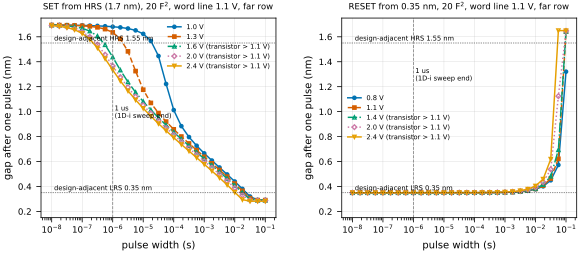

Values plotted in this chart, from the file beside it:
direction, amplitude_v, width_s, gap_out_nm
set, 1.0, 1e-08, 1.695
set, 1.0, 1.778e-08, 1.694
set, 1.0, 3.162e-08, 1.693
set, 1.0, 5.623e-08, 1.692
set, 1.0, 1e-07, 1.691
set, 1.0, 1.778e-07, 1.689
set, 1.0, 3.162e-07, 1.687
set, 1.0, 5.623e-07, 1.685
set, 1.0, 1e-06, 1.681
set, 1.0, 1.778e-06, 1.675
set, 1.0, 3.162e-06, 1.666
set, 1.0, 5.623e-06, 1.651
set, 1.0, 1e-05, 1.623
set, 1.0, 1.778e-05, 1.567
set, 1.0, 3.162e-05, 1.446
set, 1.0, 5.623e-05, 1.222
set, 1.0, 0.0001, 1.013
set, 1.0, 0.0001778, 0.8835
set, 1.0, 0.0003162, 0.7961
set, 1.0, 0.0005623, 0.7266
set, 1.0, 0.001, 0.6653
set, 1.0, 0.001778, 0.6079
set, 1.0, 0.003162, 0.5521
set, 1.0, 0.005623, 0.4965
set, 1.0, 0.01, 0.4397
set, 1.0, 0.01778, 0.3807
set, 1.0, 0.03162, 0.3193
set, 1.0, 0.05623, 0.2922
set, 1.0, 0.1, 0.2919
set, 1.3, 1e-08, 1.694
set, 1.3, 1.778e-08, 1.694
set, 1.3, 3.162e-08, 1.693
set, 1.3, 5.623e-08, 1.691
set, 1.3, 1e-07, 1.688
set, 1.3, 1.778e-07, 1.683
set, 1.3, 3.162e-07, 1.676
set, 1.3, 5.623e-07, 1.662
set, 1.3, 1e-06, 1.635
set, 1.3, 1.778e-06, 1.584
set, 1.3, 3.162e-06, 1.483
set, 1.3, 5.623e-06, 1.325
set, 1.3, 1e-05, 1.176
set, 1.3, 1.778e-05, 1.07
set, 1.3, 3.162e-05, 0.9886
set, 1.3, 5.623e-05, 0.9199
set, 1.3, 0.0001, 0.858
set, 1.3, 0.0001778, 0.8002
set, 1.3, 0.0003162, 0.7448
set, 1.3, 0.0005623, 0.6909
set, 1.3, 0.001, 0.6379
set, 1.3, 0.001778, 0.5853
set, 1.3, 0.003162, 0.5323
set, 1.3, 0.005623, 0.4784
set, 1.3, 0.01, 0.4228
set, 1.3, 0.01778, 0.3645
set, 1.3, 0.03162, 0.3062
set, 1.3, 0.05623, 0.2906
set, 1.3, 0.1, 0.2906
set, 1.6, 1e-08, 1.693
set, 1.6, 1.778e-08, 1.691
... 230 more rows
